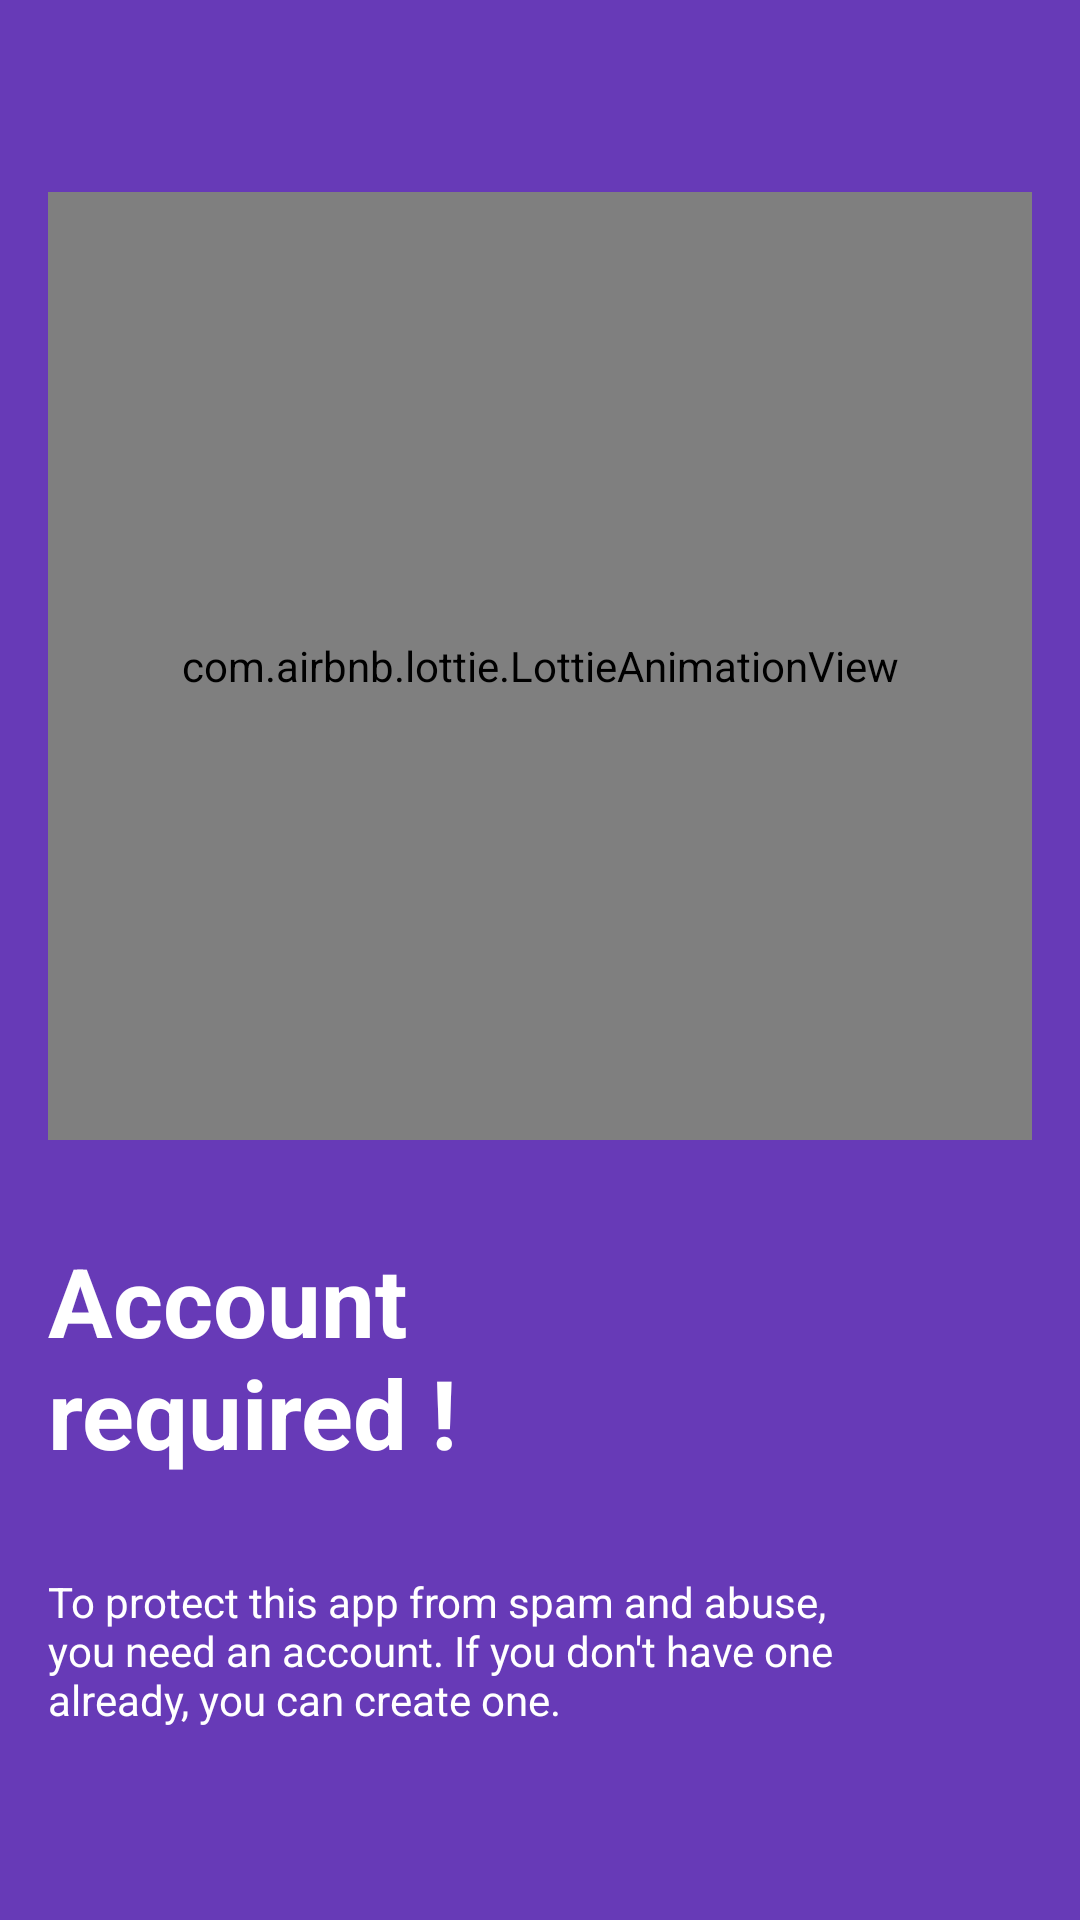

Reconstruct the res/layout file that produces this screen, plus the resources it refers to.
<!-- AndroidManifest.xml: application theme Theme.BouiraComputerScience -->
<!-- res/layout/fragment_ob3.xml -->
<?xml version="1.0" encoding="utf-8"?>
<androidx.constraintlayout.widget.ConstraintLayout
    xmlns:android="http://schemas.android.com/apk/res/android"
    xmlns:app="http://schemas.android.com/apk/res-auto"
    xmlns:tools="http://schemas.android.com/tools"
    android:layout_width="match_parent"
    android:layout_height="match_parent"
    android:paddingVertical="64dp"
    android:paddingStart="16dp"
    android:paddingEnd="16dp"
    android:background="#673AB7">

    <TextView
        android:id="@+id/title"
        android:layout_width="match_parent"
        android:layout_height="wrap_content"
        android:text="@string/title3"
        app:layout_constraintBottom_toTopOf="@id/desc"
        android:layout_marginBottom="32dp"
        android:textSize="32sp"
        android:textStyle="bold"
        android:textColor="#fff"
        android:layout_marginRight="64dp"/>

    <TextView
        android:id="@+id/desc"
        android:layout_width="match_parent"
        android:layout_height="wrap_content"
        android:text="@string/desc3"
        android:textColor="#fff"
        android:textSize="14sp"
        app:layout_constraintBottom_toBottomOf="parent"
        android:layout_marginRight="64dp"/>

    <com.airbnb.lottie.LottieAnimationView
        android:id="@+id/animationView"
        android:layout_width="match_parent"
        android:layout_height="0dp"
        android:layout_marginBottom="32dp"
        app:lottie_rawRes="@raw/ob3"
        app:lottie_autoPlay="true"
        app:lottie_loop="true"
        app:layout_constraintTop_toTopOf="parent"
        app:layout_constraintBottom_toTopOf="@id/title"/>

</androidx.constraintlayout.widget.ConstraintLayout>
<!-- resources referenced by this layout -->
<resources>
  <string name="desc3">To protect this app from spam and abuse, you need an account. If you don\'t have one already, you can create one.</string>
  <string name="title3">Account required !</string>
  <style name="Theme.BouiraComputerScience" parent="Base.Theme.BouiraComputerScience" />
  <style name="Base.Theme.BouiraComputerScience" parent="Theme.Material3.DayNight.NoActionBar">
          <item name="android:statusBarColor">@color/background</item>
          <item name="android:windowLightStatusBar">true</item>
          <item name="colorPrimary">@color/primary</item>
          <item name="fontFamily">@font/bcs</item>
      </style>
  <color name="background">#F9F6FF</color>
  <color name="primary">#673AB7</color>
</resources>
